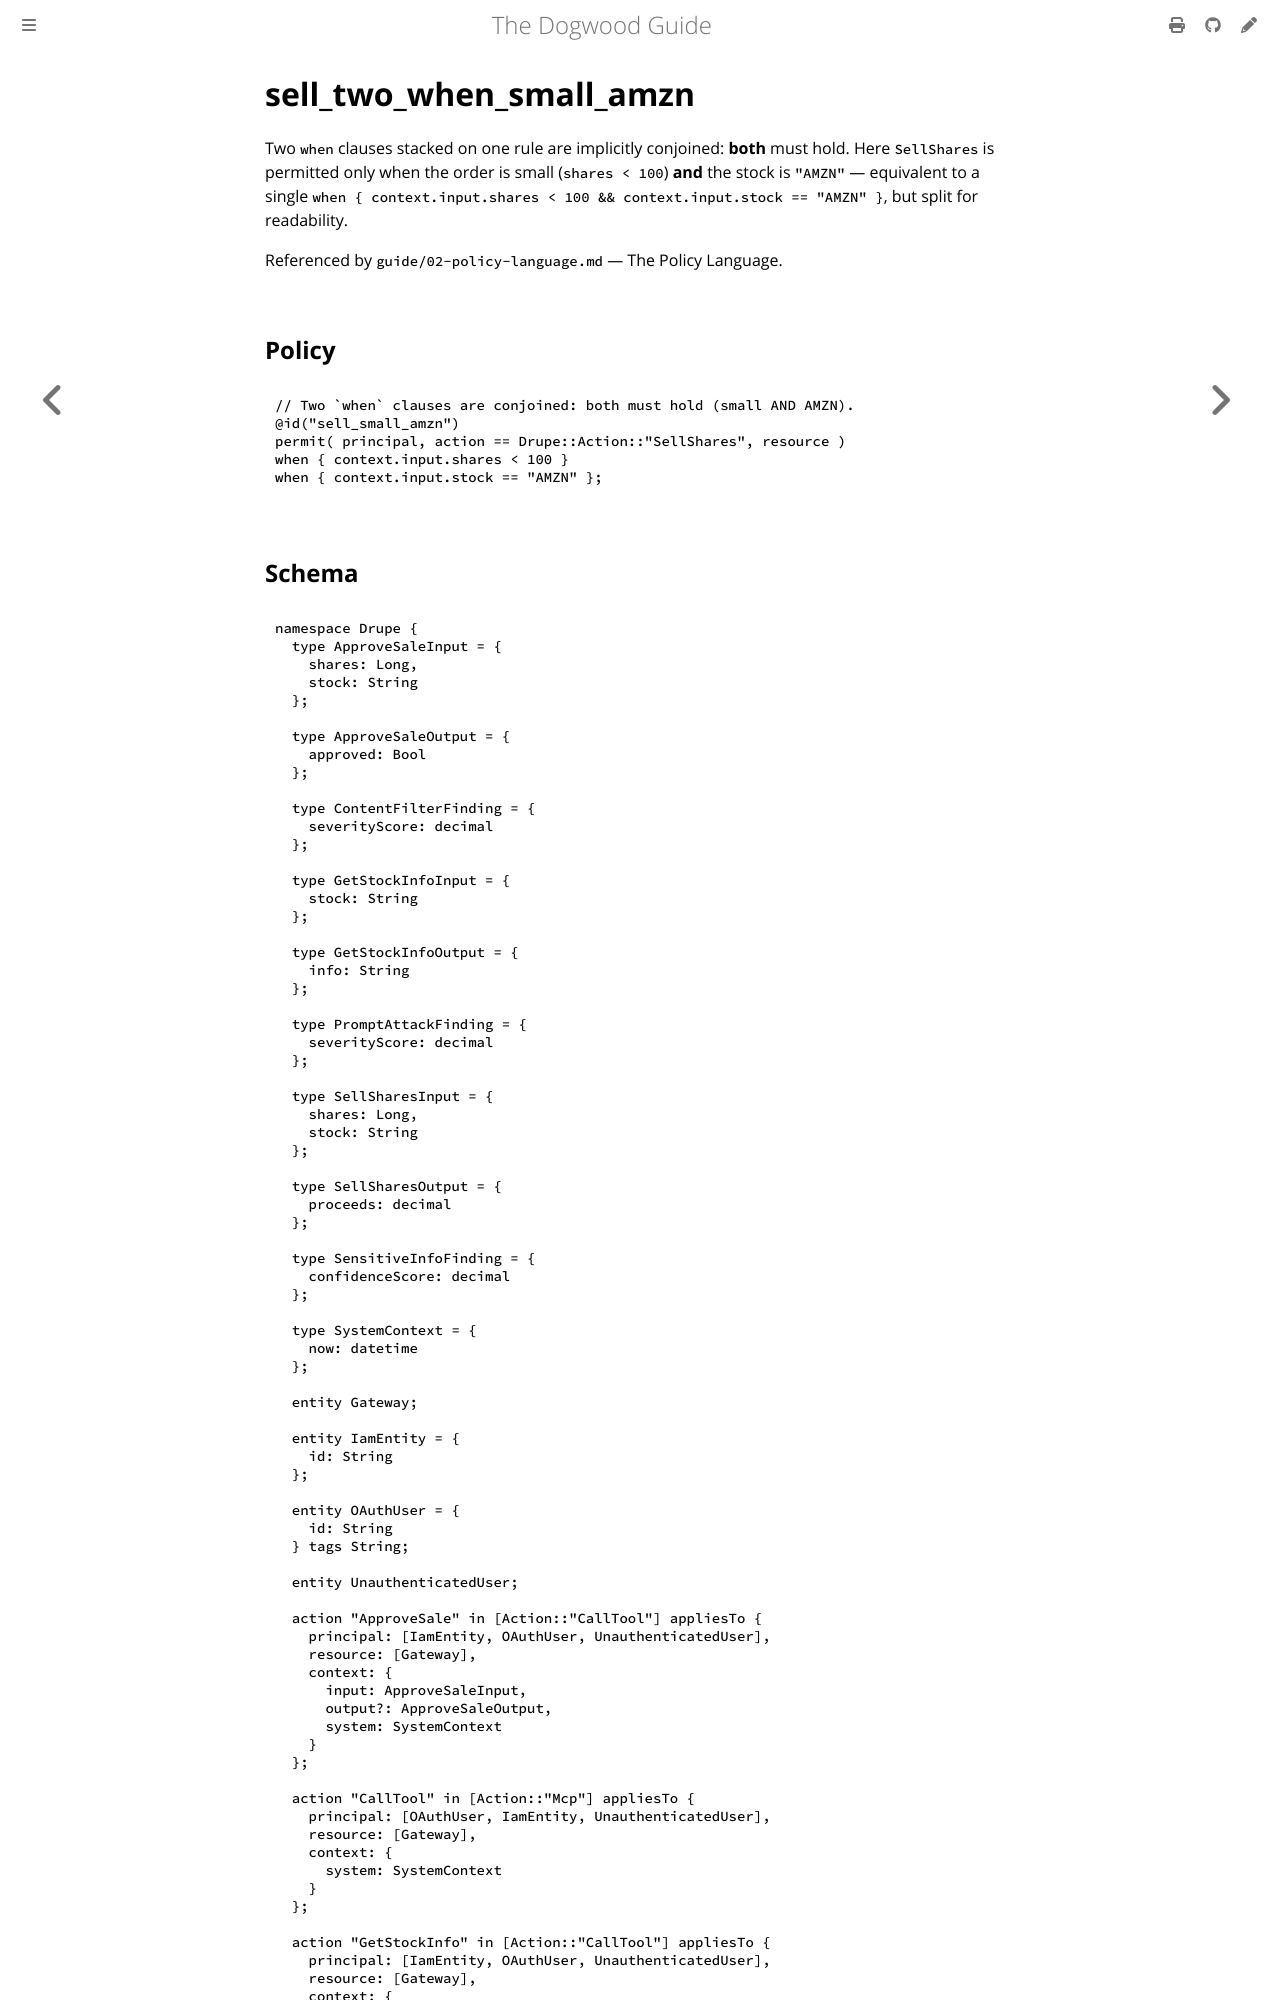

repository: edwardbenitez/dogwood-demo · page: examples/sell_two_when_small_amzn.html · generator: mdbook

# sell_two_when_small_amzn

Two `when` clauses stacked on one rule are implicitly conjoined: **both** must
hold. Here `SellShares` is permitted only when the order is small
(`shares < 100`) **and** the stock is `"AMZN"` — equivalent to a single
`when { context.in
